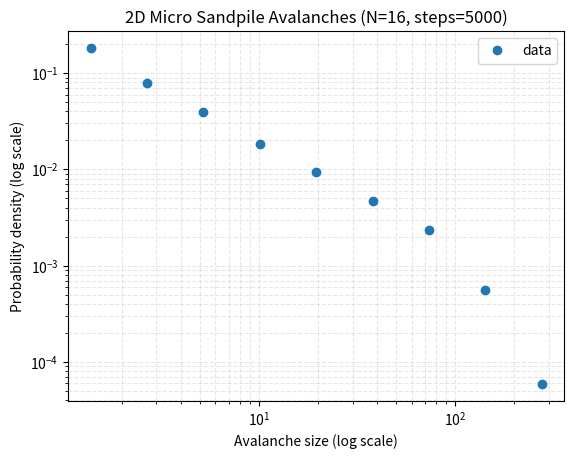

Recreate this plot in Python.
import numpy as np
import matplotlib.pyplot as plt

print(">>> sandpile_2d_micro_fit.py starting up...")

# ---------- PARAMETERS (2D MICRO + FIT) ----------
N = 16               # grid size: N x N
THRESHOLD = 4        # topple when height >= 4
BURN_IN_STEPS = 1_000
MEASURE_STEPS = 5_000
RANDOM_SEED = 123
# -------------------------------------------------

rng = np.random.default_rng(RANDOM_SEED)

# 2D grid of "heights"
grid = np.zeros((N, N), dtype=np.int32)


def neighbors_2d(i, j, N):
    """Von Neumann neighbors (up, down, left, right) with open boundaries."""
    if i > 0:
        yield i - 1, j
    if i < N - 1:
        yield i + 1, j
    if j > 0:
        yield i, j - 1
    if j < N - 1:
        yield i, j + 1


def drop_grain():
    i = rng.integers(0, N)
    j = rng.integers(0, N)
    grid[i, j] += 1


def relax_once(record_avalanche: bool = False):
    avalanche_size = 0
    topple_mask = grid >= THRESHOLD

    while np.any(topple_mask):
        is_, js_ = np.where(topple_mask)
        num_topples = len(is_)
        avalanche_size += num_topples

        grid[is_, js_] -= THRESHOLD

        for i, j in zip(is_, js_):
            for ni, nj in neighbors_2d(i, j, N):
                grid[ni, nj] += 1

        topple_mask = grid >= THRESHOLD

    if record_avalanche and avalanche_size > 0:
        return avalanche_size
    else:
        return None


def run_simulation():
    print("Burn-in phase (2D micro sandpile)...", flush=True)
    for _ in range(BURN_IN_STEPS):
        drop_grain()
        relax_once(record_avalanche=False)

    print("Measurement phase (2D micro sandpile)...", flush=True)
    avalanche_sizes = []
    for _ in range(MEASURE_STEPS):
        drop_grain()
        size = relax_once(record_avalanche=True)
        if size is not None:
            avalanche_sizes.append(size)

    return np.array(avalanche_sizes, dtype=np.int64)


def fit_power_law(centers, hist):
    # keep only positive densities
    mask = hist > 0
    centers = centers[mask]
    hist = hist[mask]

    if len(centers) < 3:
        return None, None, 0

    log_x = np.log10(centers)
    log_y = np.log10(hist)

    # middle range: drop lowest & highest quartiles
    q1, q3 = np.quantile(log_x, [0.25, 0.75])
    mid_mask = (log_x >= q1) & (log_x <= q3)

    log_x_mid = log_x[mid_mask]
    log_y_mid = log_y[mid_mask]

    if len(log_x_mid) < 3:
        return None, None, 0

    # linear fit
    a, b = np.polyfit(log_x_mid, log_y_mid, 1)
    y_pred = a * log_x_mid + b
    ss_res = np.sum((log_y_mid - y_pred) ** 2)
    ss_tot = np.sum((log_y_mid - np.mean(log_y_mid)) ** 2)
    r2 = 1 - ss_res / ss_tot if ss_tot > 0 else None

    exponent = -a
    return exponent, r2, len(log_x_mid)


def plot_log_log_with_fit(avalanche_sizes: np.ndarray):
    if avalanche_sizes.size == 0:
        print("No avalanches recorded; nothing to plot.")
        return

    avalanche_sizes = avalanche_sizes[avalanche_sizes > 0]
    min_size = avalanche_sizes.min()
    max_size = avalanche_sizes.max()

    print(f"Min avalanche size: {min_size}")
    print(f"Max avalanche size: {max_size}")
    print(f"Number of avalanches: {len(avalanche_sizes)}")

    if min_size == max_size:
        print("All avalanches the same size; no distribution to fit.")
        return

    num_bins = min(20, max(5, int(np.log10(max_size / max(min_size, 1))) * 5))
    if num_bins < 5:
        num_bins = 5

    bins = np.logspace(np.log10(min_size), np.log10(max_size), num_bins)
    hist, edges = np.histogram(avalanche_sizes, bins=bins, density=True)
    centers = np.sqrt(edges[:-1] * edges[1:])

    exponent, r2, npts = fit_power_law(centers, hist)

    if exponent is not None:
        print(f"Fitted power-law exponent (2D): {exponent:.3f}")
        print(f"R^2 over middle range: {r2:.3f} (n={npts} points)")
    else:
        print("Not enough points for a reliable fit.")

    plt.figure()
    plt.loglog(centers, hist, marker='o', linestyle='none', label="data")
    plt.xlabel("Avalanche size (log scale)")
    plt.ylabel("Probability density (log scale)")
    plt.title(f"2D Micro Sandpile Avalanches (N={N}, steps={MEASURE_STEPS})")
    plt.grid(True, which='both', linestyle='--', alpha=0.3)
    plt.legend()
    plt.show()


def main():
    print(">>> Entering main()", flush=True)
    avalanches = run_simulation()
    print(f"Total avalanches recorded: {len(avalanches)}")
    plot_log_log_with_fit(avalanches)


if __name__ == "__main__":
    print(">>> __main__ guard triggered", flush=True)
    main()
